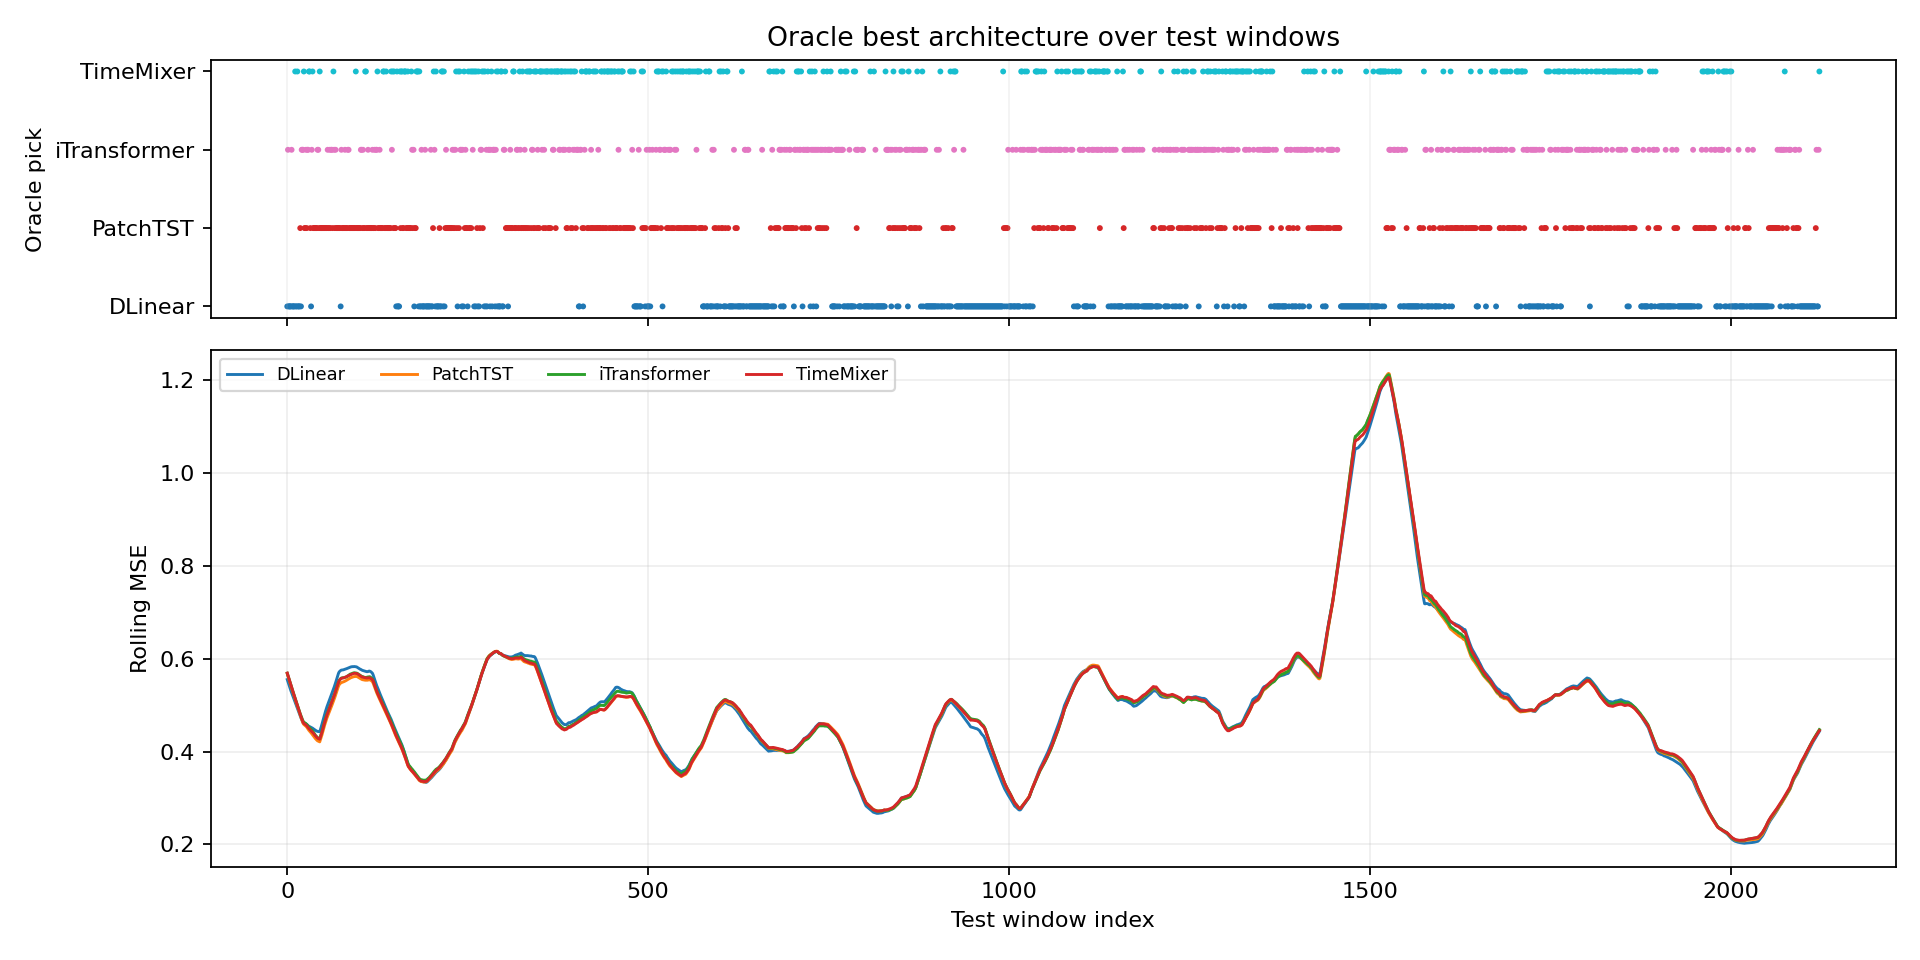

Data behind this chart, as committed beside it:
window_index, best_model, best_loss, second_model, second_loss, margin_vs_second, best_single_model, best_single_loss, oracle_gain_vs_best_single
0, DLinear, 0.5568, iTransformer, 0.5725, 0.01568, PatchTST, 0.5745, 0.01766
1, iTransformer, 0.5873, TimeMixer, 0.5875, 0.0002357, PatchTST, 0.5986, 0.01128
2, DLinear, 0.5978, PatchTST, 0.6054, 0.007614, PatchTST, 0.6054, 0.007614
3, DLinear, 0.622, PatchTST, 0.6374, 0.01547, PatchTST, 0.6374, 0.01547
4, DLinear, 0.6363, TimeMixer, 0.6464, 0.01013, PatchTST, 0.6501, 0.01385
5, DLinear, 0.6076, iTransformer, 0.6142, 0.00662, PatchTST, 0.6201, 0.0125
6, iTransformer, 0.606, PatchTST, 0.6067, 0.0006862, PatchTST, 0.6067, 0.0006862
7, DLinear, 0.6013, PatchTST, 0.6141, 0.01287, PatchTST, 0.6141, 0.01287
8, DLinear, 0.5855, TimeMixer, 0.604, 0.01843, PatchTST, 0.6106, 0.02504
9, DLinear, 0.5922, TimeMixer, 0.6013, 0.009106, PatchTST, 0.6053, 0.01308
10, DLinear, 0.5948, iTransformer, 0.6084, 0.01362, PatchTST, 0.6111, 0.01634
11, TimeMixer, 0.6063, DLinear, 0.6147, 0.008328, PatchTST, 0.618, 0.01171
12, DLinear, 0.62, PatchTST, 0.624, 0.003975, PatchTST, 0.624, 0.003975
13, DLinear, 0.6002, PatchTST, 0.6199, 0.01968, PatchTST, 0.6199, 0.01968
14, TimeMixer, 0.614, PatchTST, 0.6151, 0.00111, PatchTST, 0.6151, 0.00111
15, DLinear, 0.5967, PatchTST, 0.614, 0.01731, PatchTST, 0.614, 0.01731
16, DLinear, 0.5982, PatchTST, 0.606, 0.007777, PatchTST, 0.606, 0.007777
17, DLinear, 0.5958, PatchTST, 0.6015, 0.005741, PatchTST, 0.6015, 0.005741
18, PatchTST, 0.5644, DLinear, 0.5708, 0.006427, PatchTST, 0.5644, 0.0
19, DLinear, 0.5675, PatchTST, 0.5748, 0.007278, PatchTST, 0.5748, 0.007278
20, iTransformer, 0.5662, DLinear, 0.5695, 0.003379, PatchTST, 0.579, 0.01281
21, iTransformer, 0.3162, PatchTST, 0.3219, 0.005652, PatchTST, 0.3219, 0.005652
22, iTransformer, 0.3144, PatchTST, 0.317, 0.002527, PatchTST, 0.317, 0.002527
23, TimeMixer, 0.3077, iTransformer, 0.3115, 0.003808, PatchTST, 0.3121, 0.004418
24, PatchTST, 0.3083, TimeMixer, 0.3087, 0.0004556, PatchTST, 0.3083, 0.0
25, PatchTST, 0.3162, DLinear, 0.3178, 0.001628, PatchTST, 0.3162, 0.0
26, iTransformer, 0.3093, PatchTST, 0.3125, 0.003282, PatchTST, 0.3125, 0.003282
27, PatchTST, 0.3198, iTransformer, 0.326, 0.00628, PatchTST, 0.3198, 0.0
28, iTransformer, 0.3147, PatchTST, 0.3163, 0.001616, PatchTST, 0.3163, 0.001616
29, iTransformer, 0.3234, TimeMixer, 0.3242, 0.0008581, PatchTST, 0.3257, 0.002339
30, TimeMixer, 0.3271, PatchTST, 0.3354, 0.008266, PatchTST, 0.3354, 0.008266
31, TimeMixer, 0.3301, PatchTST, 0.3373, 0.007195, PatchTST, 0.3373, 0.007195
32, PatchTST, 0.3354, iTransformer, 0.3391, 0.003691, PatchTST, 0.3354, 0.0
33, DLinear, 0.3359, PatchTST, 0.3361, 0.0002403, PatchTST, 0.3361, 0.0002403
34, iTransformer, 0.33, PatchTST, 0.3411, 0.01109, PatchTST, 0.3411, 0.01109
35, TimeMixer, 0.3328, PatchTST, 0.3336, 0.0008098, PatchTST, 0.3336, 0.0008098
36, PatchTST, 0.3343, TimeMixer, 0.3349, 0.0005522, PatchTST, 0.3343, 0.0
37, PatchTST, 0.3354, TimeMixer, 0.3367, 0.001283, PatchTST, 0.3354, 0.0
38, PatchTST, 0.3298, TimeMixer, 0.3362, 0.006371, PatchTST, 0.3298, 0.0
39, PatchTST, 0.3284, TimeMixer, 0.332, 0.003543, PatchTST, 0.3284, 0.0
40, PatchTST, 0.3305, TimeMixer, 0.3306, 1.1742115020751953e-05, PatchTST, 0.3305, 0.0
41, PatchTST, 0.3342, TimeMixer, 0.3401, 0.005874, PatchTST, 0.3342, 0.0
42, iTransformer, 0.3371, TimeMixer, 0.3381, 0.001017, PatchTST, 0.3387, 0.001614
43, iTransformer, 0.3665, PatchTST, 0.3679, 0.001345, PatchTST, 0.3679, 0.001345
44, PatchTST, 0.3648, TimeMixer, 0.3677, 0.002835, PatchTST, 0.3648, 0.0
45, TimeMixer, 0.3653, PatchTST, 0.3686, 0.003315, PatchTST, 0.3686, 0.003315
46, PatchTST, 0.3701, TimeMixer, 0.3754, 0.005282, PatchTST, 0.3701, 0.0
47, PatchTST, 0.4569, TimeMixer, 0.4643, 0.00739, PatchTST, 0.4569, 0.0
48, PatchTST, 0.5136, iTransformer, 0.5181, 0.004541, PatchTST, 0.5136, 0.0
49, PatchTST, 0.5165, iTransformer, 0.523, 0.006544, PatchTST, 0.5165, 0.0
50, PatchTST, 0.5205, iTransformer, 0.5226, 0.002019, PatchTST, 0.5205, 0.0
51, PatchTST, 0.5181, iTransformer, 0.5284, 0.01033, PatchTST, 0.5181, 0.0
52, PatchTST, 0.5188, TimeMixer, 0.542, 0.02319, PatchTST, 0.5188, 0.0
53, PatchTST, 0.5236, iTransformer, 0.5366, 0.01299, PatchTST, 0.5236, 0.0
54, PatchTST, 0.5279, TimeMixer, 0.5304, 0.002521, PatchTST, 0.5279, 0.0
55, PatchTST, 0.5215, TimeMixer, 0.528, 0.006524, PatchTST, 0.5215, 0.0
56, iTransformer, 0.5188, PatchTST, 0.5231, 0.004275, PatchTST, 0.5231, 0.004275
57, PatchTST, 0.5212, TimeMixer, 0.5361, 0.01487, PatchTST, 0.5212, 0.0
58, PatchTST, 0.5093, TimeMixer, 0.5153, 0.005999, PatchTST, 0.5093, 0.0
59, iTransformer, 0.5136, PatchTST, 0.5178, 0.004144, PatchTST, 0.5178, 0.004144
... 2,064 more rows
